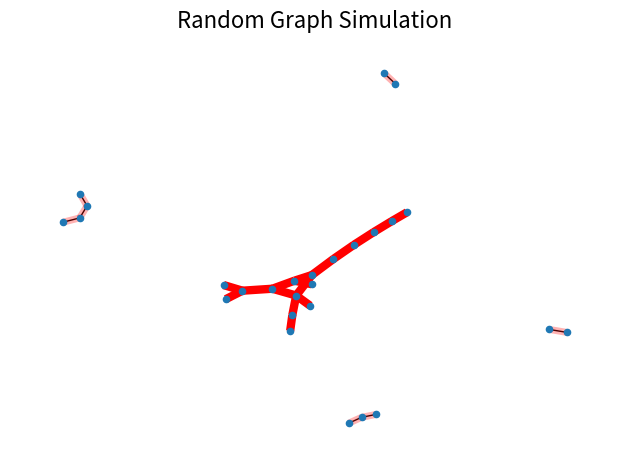

The script that saved this image:
"""
Visualize random graph (nodes and edges)
at an average degree of 1. 

Creates left graph of Figure S3 in the 
Supplement.

"""


import matplotlib.pyplot as plt
import networkx as nx
import numpy as np

layout = nx.spring_layout


n = 64  #corresponds to Harvard-Oxford atlas
p_giant = 1.0 / (n )    #corresponds to k=1

for p in [p_giant]:
    plt.title(f"Random Graph Simulation", fontsize=16)

    G = nx.binomial_graph(n, p)
    pos = layout(G)
    G.remove_nodes_from(list(nx.isolates(G)))	#remove orphans from visualization
    nx.draw(G, pos, with_labels=False, node_size=20)

    # identify largest connected component
    Gcc = sorted(nx.connected_components(G), key=len, reverse=True)
    G0 = G.subgraph(Gcc[0])
    nx.draw_networkx_edges(G0, pos, edge_color="r", width=6.0)

    # show other connected components
    for Gi in Gcc[1:]:
        if len(Gi) > 1:
            nx.draw_networkx_edges(
                G.subgraph(Gi), pos, edge_color="r", alpha=0.3, width=5.0,
            )

plt.tight_layout()
plt.show()
